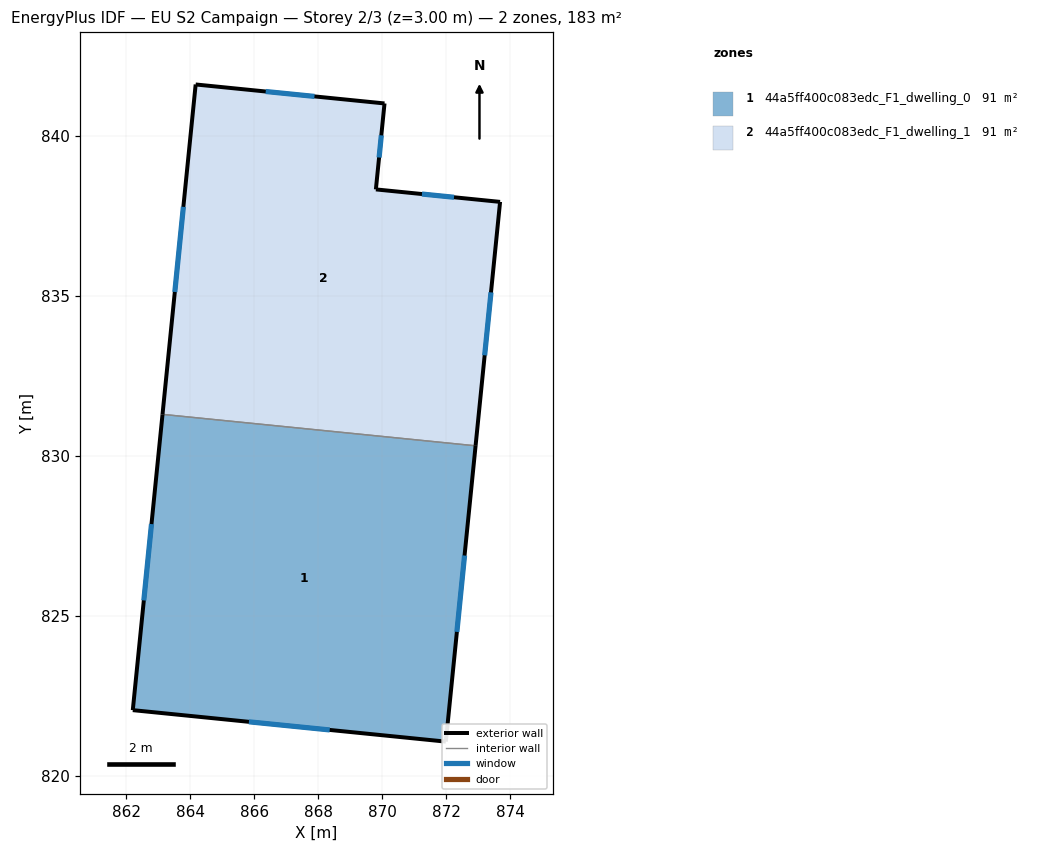
=== STOREY PLAN SPEC (per zone: floor XY polygon, exterior-wall plan segments, windows/doors) ===
zone 1: 44a5ff400c083edc_F1_dwelling_0  (91.4 m²)
  floor: (872.92, 830.32) (871.99, 821.07) (862.21, 822.06) (863.14, 831.30)
  exterior wall: (871.99, 821.07) – (872.92, 830.32)  [9.3 m]
    window: (872.34, 824.50) – (872.58, 826.89)  [1.9 m²]
  exterior wall: (862.21, 822.06) – (871.99, 821.07)  [9.8 m]
    window: (865.84, 821.69) – (868.36, 821.44)  [2.0 m²]
  exterior wall: (863.14, 831.30) – (862.21, 822.06)  [9.3 m]
    window: (862.79, 827.87) – (862.55, 825.49)  [1.9 m²]
  interior walls: 1
zone 2: 44a5ff400c083edc_F1_dwelling_1  (91.4 m²)
  floor: (870.08, 841.02) (869.81, 838.33) (873.69, 837.94) (872.92, 830.32) (863.14, 831.30) (864.17, 841.61)
  exterior wall: (872.92, 830.32) – (873.69, 837.94)  [7.7 m]
    window: (873.21, 833.15) – (873.40, 835.11)  [1.5 m²]
  exterior wall: (864.17, 841.61) – (863.14, 831.30)  [10.4 m]
    window: (863.79, 837.79) – (863.52, 835.13)  [2.1 m²]
  exterior wall: (870.08, 841.02) – (864.17, 841.61)  [5.9 m]
    window: (867.89, 841.24) – (866.36, 841.39)  [1.2 m²]
  exterior wall: (869.81, 838.33) – (870.08, 841.02)  [2.7 m]
    window: (869.91, 839.33) – (869.98, 840.02)  [0.5 m²]
  exterior wall: (873.69, 837.94) – (869.81, 838.33)  [3.9 m]
    window: (872.25, 838.09) – (871.25, 838.19)  [0.8 m²]
  interior walls: 1

=== DERIVED (storey summary) ===
Building: EU S2 Campaign
Storey: 2 of 3  (floor level z = 3.00 m)
Storey gross floor area: 182.8 m²
Zones on this storey: 2
  - 44a5ff400c083edc_F1_dwelling_0: floor 91.4 m²; exterior wall 28.4 m (85.3 m²); 3 window(s) 5.7 m²; WWR 6.7%
  - 44a5ff400c083edc_F1_dwelling_1: floor 91.4 m²; exterior wall 30.6 m (91.7 m²); 5 window(s) 6.1 m²; WWR 6.7%
Zone adjacency (shared interzone walls):
  - 44a5ff400c083edc_F1_dwelling_0 ↔ 44a5ff400c083edc_F1_dwelling_1